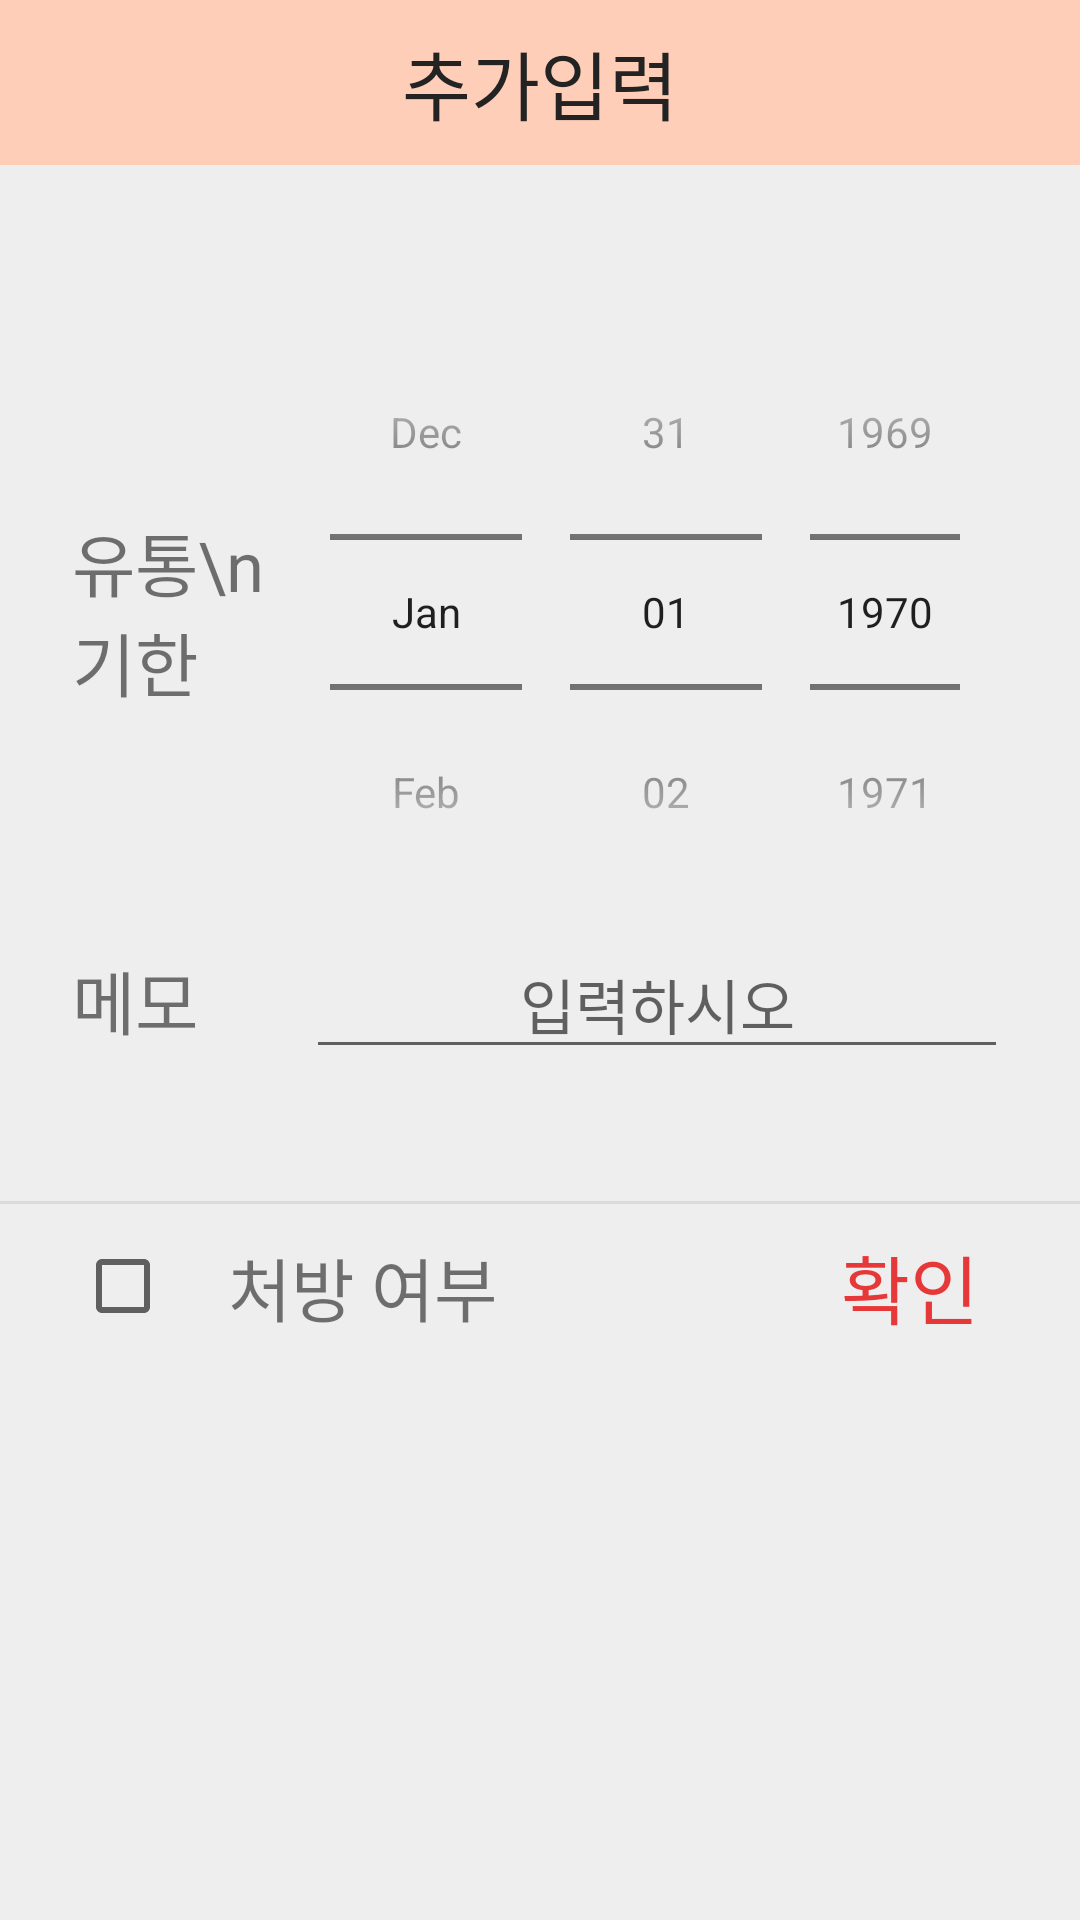

Here is an Android app screen rendered from its layout file. Give the layout XML and the strings, colors and styles it references.
<!-- AndroidManifest.xml: application theme AppTheme -->
<!-- res/layout/result_popup.xml -->
<LinearLayout xmlns:android="http://schemas.android.com/apk/res/android"
    android:background="#eeeeee"
    android:orientation="vertical"
    android:layout_width="350dp"
    android:layout_height="wrap_content">

    
    <LinearLayout
        android:orientation="horizontal"
        android:layout_width="match_parent"
        android:layout_height="wrap_content">

        <TextView
            android:layout_width="match_parent"
            android:layout_height="55dp"
            android:background="#ffceb8"
            android:gravity="center"
            android:text="추가입력"
            android:textColor="#232323"
            android:textSize="25dp" />
    </LinearLayout>
    

    
    <LinearLayout
        android:padding="24dp"
        android:orientation="vertical"
        android:layout_width="match_parent"
        android:layout_height="wrap_content">

        <TextView
            android:layout_width="match_parent"
            android:layout_height="wrap_content"
            android:id="@+id/tv_popup_overlap"
            ></TextView>

        <LinearLayout
            android:layout_width="match_parent"
            android:layout_height="match_parent"
            android:layout_weight="1"
            android:orientation="horizontal">

            <TextView
                android:layout_width="match_parent"
                android:layout_height="match_parent"
                android:layout_weight="3"
                android:gravity="center_vertical"
                android:text="유통\n기한"
                android:textSize="23dp" />

            <DatePicker
                android:id="@+id/popup_date"
                android:layout_width="match_parent"
                android:layout_height="match_parent"
                android:layout_weight="1"
                android:calendarViewShown="false"
                android:datePickerMode="spinner"/>
        </LinearLayout>
        <LinearLayout
            android:layout_width="match_parent"
            android:layout_height="match_parent"
            android:layout_weight="1">

            <TextView
                android:layout_width="match_parent"
                android:layout_height="match_parent"
                android:layout_weight="3"
                android:gravity="center_vertical"
                android:text="메모"
                android:textSize="23dp" />
            <EditText
                android:layout_width="match_parent"
                android:layout_height="match_parent"
                android:layout_weight="1"
                android:hint="입력하시오"
                android:textSize="20dp"
                android:gravity="center"
                android:id="@+id/popup_text"/>
        </LinearLayout>
    </LinearLayout>

    <View
        android:layout_width="match_parent"
        android:layout_height="20dp" />

    

    <View
        android:background="#66bdbdbd"
        android:layout_width="match_parent"
        android:layout_height="1dp" />

    
    <LinearLayout
        android:orientation="horizontal"
        android:gravity="center"
        android:layout_width="match_parent"
        android:layout_height="wrap_content">

        <CheckBox
            android:id="@+id/popup_check"
            android:layout_width="match_parent"
            android:layout_height="match_parent"
            android:layout_marginLeft="25dp"
            android:layout_weight="1.5" />

        <TextView
            android:layout_width="match_parent"
            android:layout_height="match_parent"
            android:layout_weight="1"
            android:gravity="center_vertical"
            android:text="처방 여부"
            android:textSize="23dp" />

        <Button
            android:id="@+id/popup_close"
            android:layout_width="match_parent"
            android:layout_height="55dp"
            android:layout_weight="1.3"
            android:background="#00000000"
            android:gravity="center"
            android:onClick="mOnClose"
            android:text="확인"
            android:textColor="#e63838"
            android:textSize="25dp" />
    </LinearLayout>

    <View
        android:layout_width="match_parent"
        android:layout_height="5dp" />
</LinearLayout>
<!-- resources referenced by this layout -->
<resources>
  <style name="AppTheme" parent="Theme.AppCompat.Light.NoActionBar">
          
          <item name="colorPrimary">#ffcc66</item>
          <item name="colorPrimaryDark">#ffe080</item>
          <item name="colorAccent">@color/colorAccent</item>
          <item name="android:windowAnimationStyle">@null</item>
      </style>
  <color name="colorAccent">#e63838</color>
</resources>
